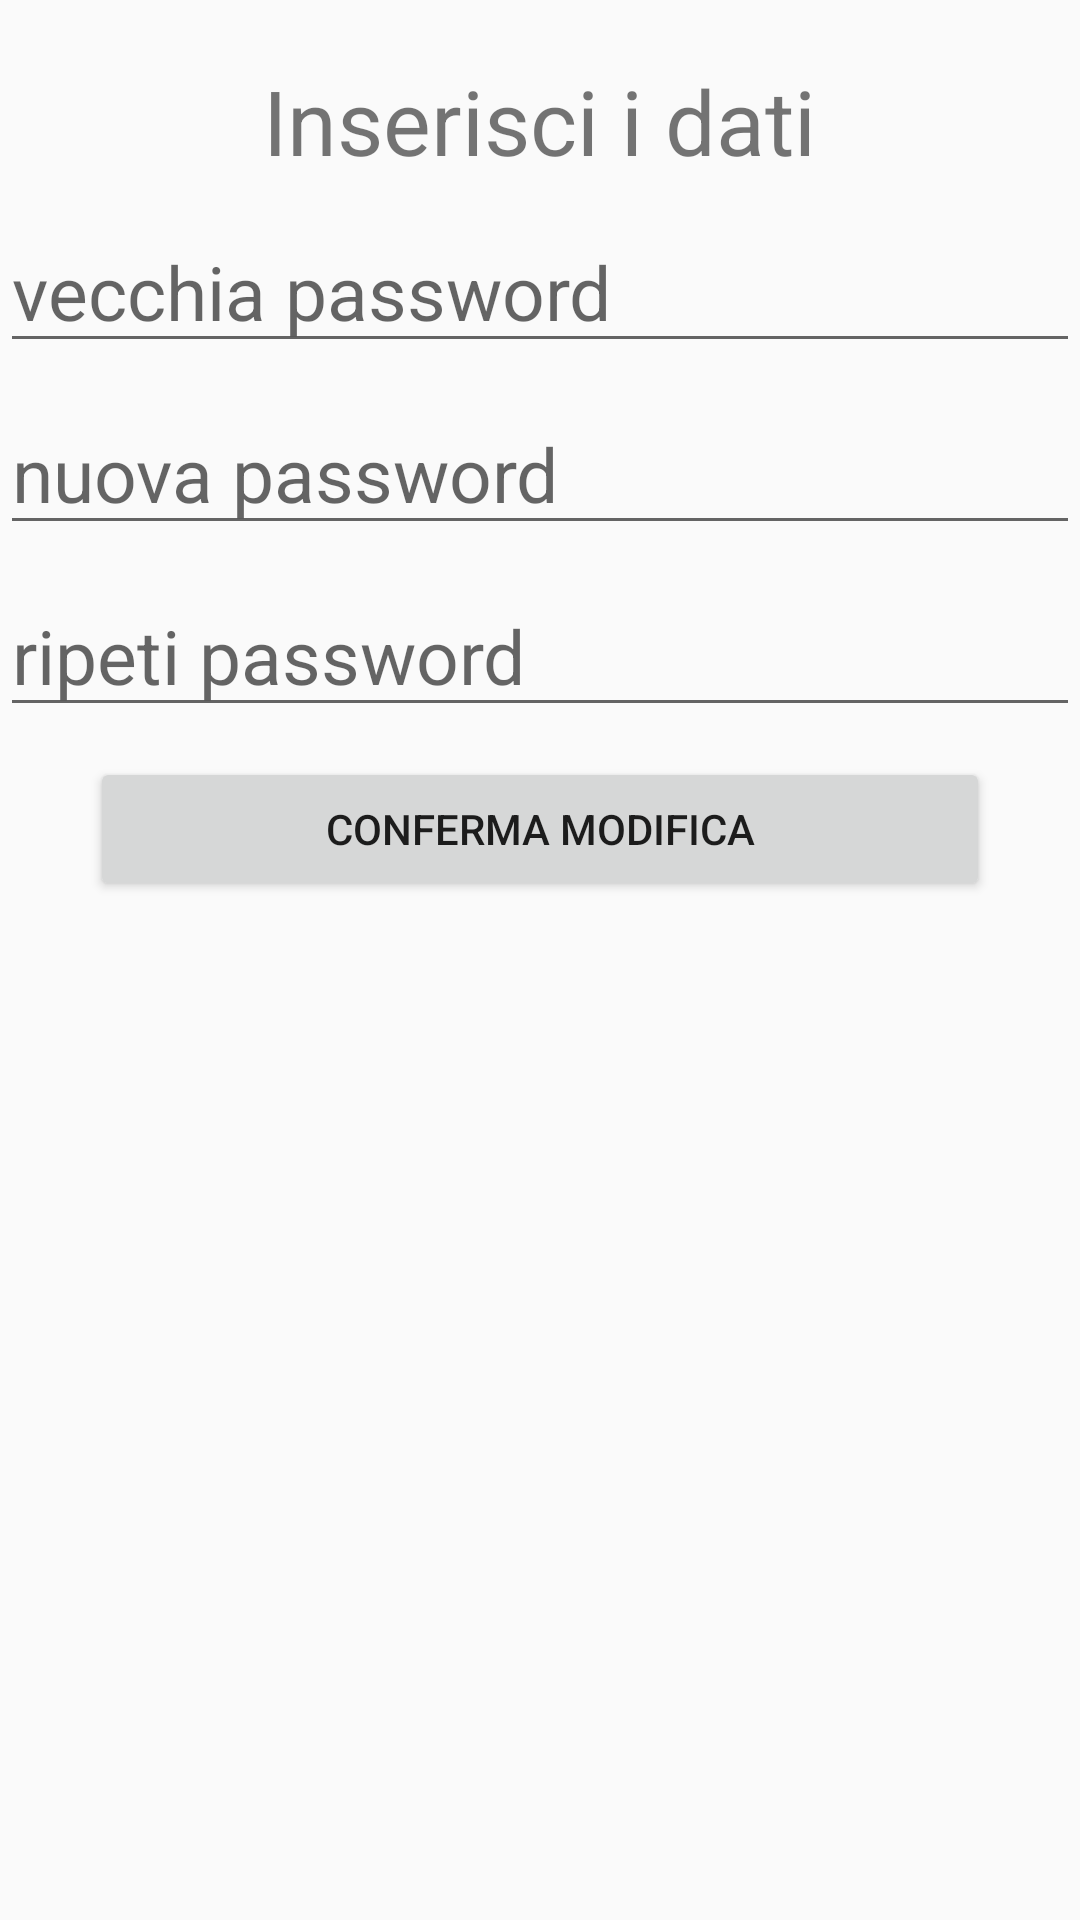

This screen was rendered from an Android layout file. Write that file and the resources it references.
<!-- AndroidManifest.xml: application theme Theme.PrototipoGruppoJazz -->
<!-- res/layout/activity_modifica_password.xml -->
<?xml version="1.0" encoding="utf-8"?>
<android.support.constraint.ConstraintLayout xmlns:android="http://schemas.android.com/apk/res/android"
    xmlns:app="http://schemas.android.com/apk/res-auto"
    xmlns:tools="http://schemas.android.com/tools"
    android:layout_width="match_parent"
    android:layout_height="match_parent"
    tools:context=".ModificaPasswordActivity">

    <ScrollView
        android:layout_width="match_parent"
        android:layout_height="match_parent">

        <LinearLayout
            android:layout_width="match_parent"
            android:layout_height="wrap_content"
            android:orientation="vertical"
            android:scrollbars="vertical">

            <TextView
                android:layout_width="wrap_content"
                android:layout_height="wrap_content"
                android:layout_alignParentStart="true"
                android:paddingTop="20dp"
                android:textAlignment="center"
                android:layout_gravity="center"
                android:text="Inserisci i dati"
                android:textSize="30dp" />
            <Space
                android:layout_width="wrap_content"
                android:layout_height="10dp" />

            <EditText
                android:layout_width="match_parent"
                android:layout_height="wrap_content"
                android:id="@+id/vecchiaPassword"
                android:hint="vecchia password"
                android:textSize="25dp"
                android:layout_gravity="center"
                android:text=""
                android:inputType="textPassword"/>
            <Space
                android:layout_width="wrap_content"
                android:layout_height="10dp" />

            <EditText
                android:layout_width="match_parent"
                android:layout_height="wrap_content"
                android:id="@+id/nuovaPassword1"
                android:hint="nuova password"
                android:textSize="25dp"
                android:layout_gravity="center"
                android:text=""
                android:inputType="textPassword"/>

            <Space
                android:layout_width="wrap_content"
                android:layout_height="10dp" />

            <EditText
                android:layout_width="match_parent"
                android:layout_height="wrap_content"
                android:id="@+id/nuovaPassword2"
                android:hint="ripeti password"
                android:textSize="25dp"
                android:layout_gravity="center"
                android:text=""
                android:inputType="textPassword"/>

            <Space
                android:layout_width="wrap_content"
                android:layout_height="10dp" />

            <Button
                android:id="@+id/buttonConfermaModificaPassword"
                android:layout_width="300dp"
                android:layout_height="wrap_content"
                android:layout_gravity="center"
                android:text="CONFERMA MODIFICA" />

        </LinearLayout>


    </ScrollView>
</android.support.constraint.ConstraintLayout>
<!-- resources referenced by this layout -->
<resources>
  <style name="Theme.PrototipoGruppoJazz" parent="Theme.AppCompat.Light.NoActionBar">
          
          <item name="colorPrimary">@color/purple_500</item>
          <item name="colorPrimaryDark">@color/purple_700</item>
          <item name="colorAccent">@color/teal_200</item>
          
      </style>
  <!-- not gathered from this repository: default colours our renderer supplied (Android Studio template values) -->
  <color name="purple_500">#FF6200EE</color>
  <color name="purple_700">#FF3700B3</color>
  <color name="teal_200">#FF03DAC5</color>
</resources>
